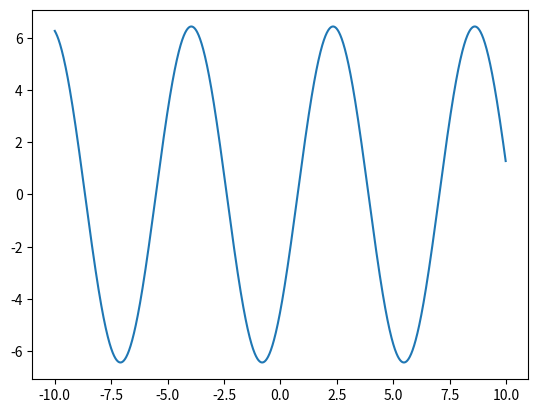

Generate this figure with matplotlib: (Note: this script raises an exception after producing the figure.)
import numpy as np
import scipy as sp
import matplotlib.pyplot as plt

# create values of SI signal given by
# $ f(x) = \sum_{m\in\mathbb{Z}}d[m]a(t-mT)$
def si_signal(d: np.array, T: float, a, domain: np.arange):
    index = range(len(d))
    return np.array(
        [sum([d[m] * a(t - m * T) for m in index])
        for t in domain]
    )

class SISignal:
    def __init__(self, d: np.array, T: float, a, domain: np.arange):
        self.x = domain
        self.y = si_signal(d, T, a, domain)

    def plot_signal(self):
        plt.plot(self.x, self.y)

# Example
domain = np.arange(-10, 10, .01)
signal_example = SISignal(
    [.1, 6, -.02, 1],
    0.2 * np.pi,
    np.sin,
    domain
)

print(f"values of {signal_example.x[::400]} are {signal_example.y[::400]}")
signal_example.plot_signal()
plt.savefig('../plot2.png')